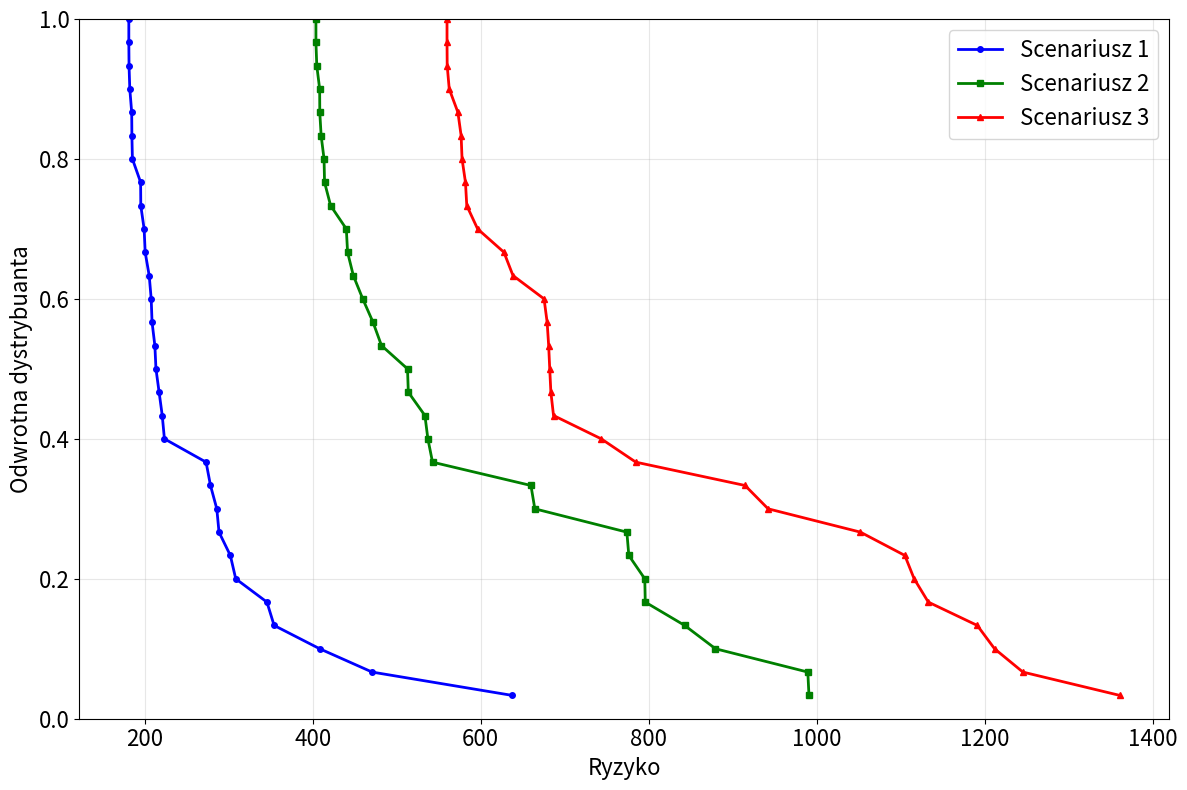

The script that saved this image:
import matplotlib.pyplot as plt
import numpy as np

# Data for the three scenarios - Risk values
scenario1_risks = [
    184.458, 195.09, 207.678, 278.26, 220.823, 181.042, 195.281, 199.255, 182.194, 181.295,
    285.773, 185.306, 272.997, 288.405, 223.407, 213.341, 208.693, 354.01, 217.093, 301.892,
    200.499, 637.424, 408.232, 308.314, 181.042, 470.693, 212.039, 184.694, 345.455, 205.291
]

scenario2_risks = [
    403.784, 414.043, 408.225, 664.379, 413.447, 448.303, 513.763, 439.966, 403.784, 408.366,
    773.926, 459.531, 537.056, 795.835, 542.569, 512.817, 471.741, 879.425, 441.46, 533.521,
    659.742, 990.73, 842.758, 776.278, 404.787, 989.35, 481.833, 409.978, 795.275, 421.261
]

scenario3_risks = [
    559.839, 576.633, 596.264, 942.092, 560.045, 679.026, 683.47, 627.607, 559.839, 562.478,
    1245.41, 638.37, 675.366, 1132.8, 784.609, 686.634, 680.842, 1115.92, 572.793, 682.114,
    914.647, 1211.67, 1051.95, 1104.87, 583.36, 1360.71, 743.425, 577.734, 1191.09, 581.791
]

# Create figure with single plot
plt.figure(figsize=(12, 8))

# Sort the data for each scenario (descending order)
scenario1_sorted = sorted(scenario1_risks, reverse=True)
scenario2_sorted = sorted(scenario2_risks, reverse=True)
scenario3_sorted = sorted(scenario3_risks, reverse=True)

# Create y-axis values (cumulative distribution from 0 to 1)
num_points = len(scenario1_risks)
y_values = [i / num_points for i in range(1, num_points + 1)]

# Plot all three scenarios on the same graph
plt.plot(scenario1_sorted, y_values, 'b-o', label='Scenariusz 1', linewidth=2, markersize=4)
plt.plot(scenario2_sorted, y_values, 'g-s', label='Scenariusz 2', linewidth=2, markersize=4)
plt.plot(scenario3_sorted, y_values, 'r-^', label='Scenariusz 3', linewidth=2, markersize=4)

# Add labels and title
plt.xlabel('Ryzyko', fontsize=16)
plt.ylabel('Odwrotna dystrybuanta', fontsize=16)
plt.xticks(fontsize=16)
plt.yticks(fontsize=16)
plt.ylim(0, 1)  # Set y-axis limits to cut off values outside 0-1 range
plt.grid(True, alpha=0.3)
plt.legend(fontsize=16)

# Format the plot
plt.tight_layout()

# Show the plot
plt.show()

# Print statistics for each scenario
print("Scenario Statistics:")
print(f"Scenario 1 - Mean: {np.mean(scenario1_risks):.2f}, "
      f"Std: {np.std(scenario1_risks):.2f}")
print(f"Scenario 2 - Mean: {np.mean(scenario2_risks):.2f}, "
      f"Std: {np.std(scenario2_risks):.2f}")
print(f"Scenario 3 - Mean: {np.mean(scenario3_risks):.2f}, "
      f"Std: {np.std(scenario3_risks):.2f}")